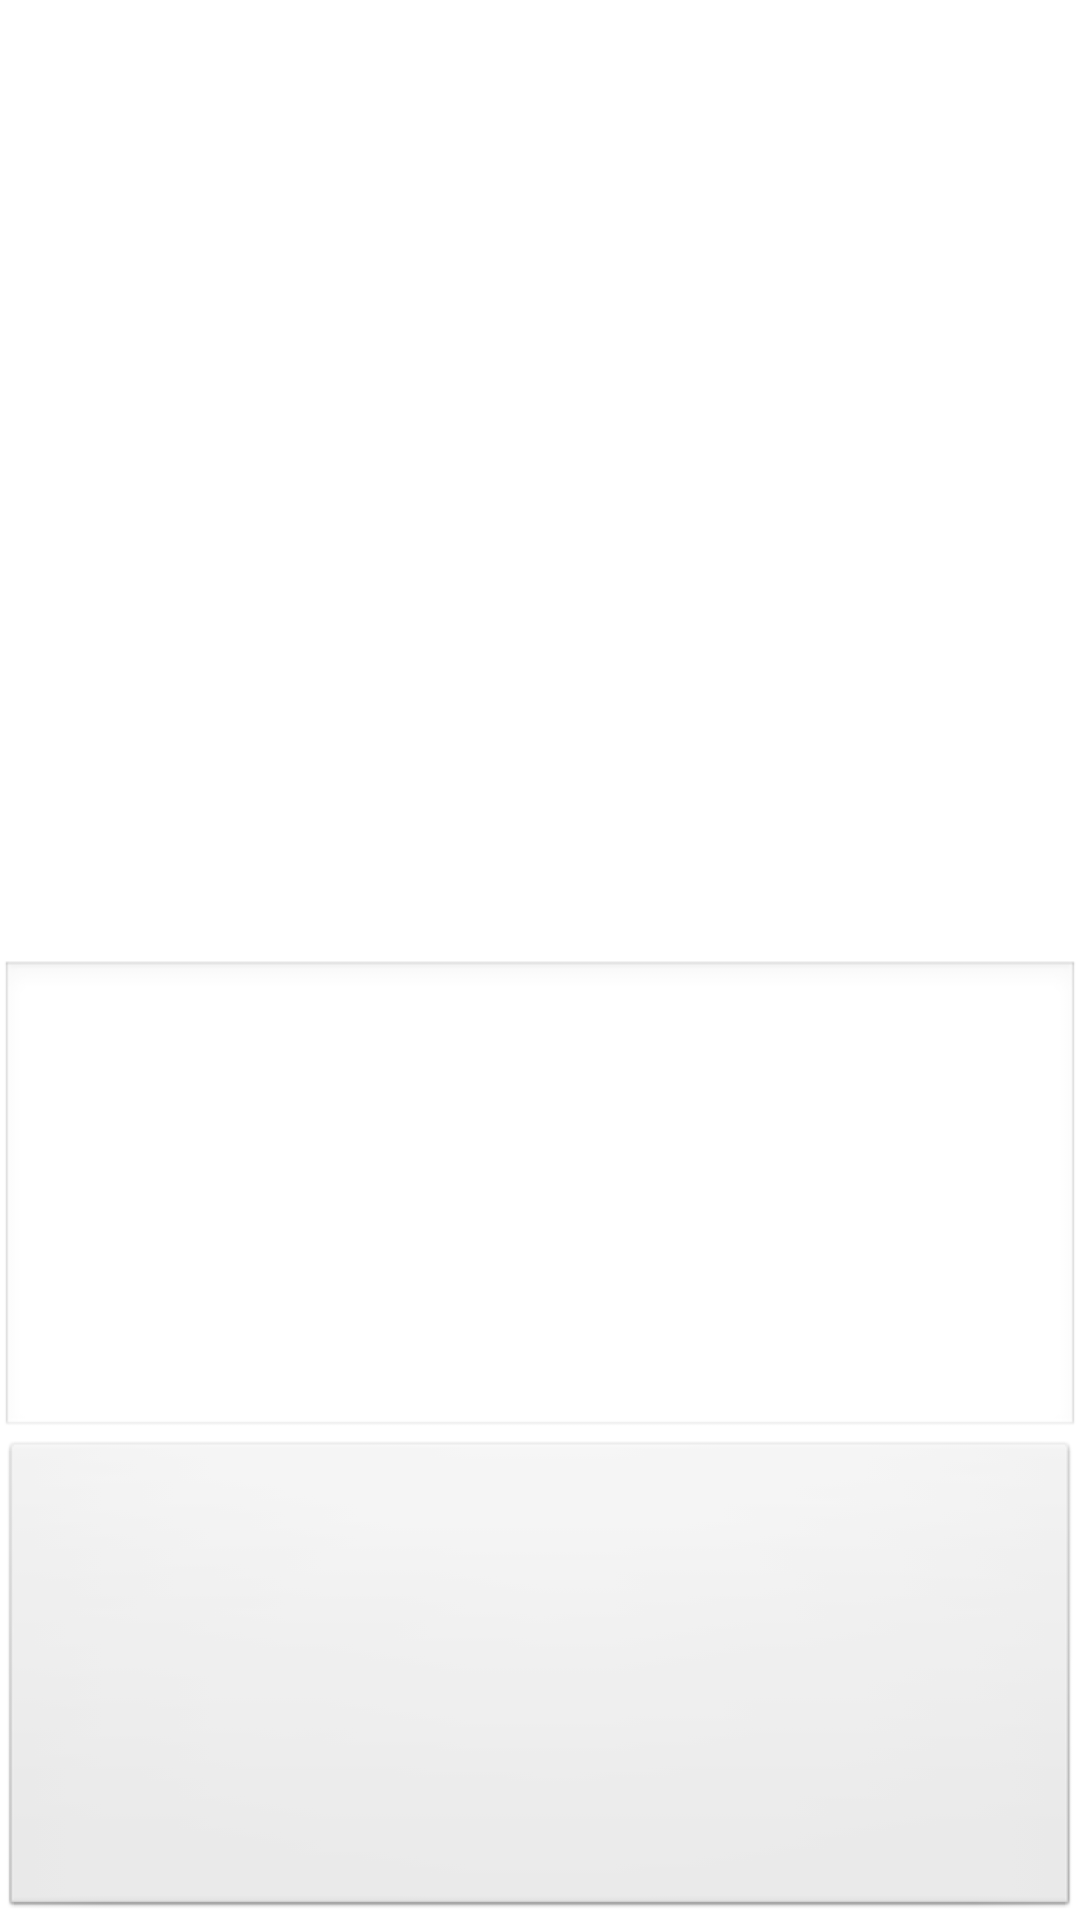

Here is an Android app screen rendered from its layout file. Give the layout XML and the strings, colors and styles it references.
<!-- AndroidManifest.xml: application theme AppTheme -->
<!-- res/layout/test.xml -->
<?xml version="1.0" encoding="utf-8"?>
<LinearLayout xmlns:android="http://schemas.android.com/apk/res/android"
    android:layout_width="match_parent"
    android:layout_height="match_parent"
    android:orientation="vertical" >

    <TextView
        android:id="@+id/logView"
        android:layout_width="match_parent"
        android:layout_height="0dip"
        android:layout_weight="2"
        android:scrollbars="vertical"
        android:text="" />

    <EditText
        android:id="@+id/inputTextView"
        android:layout_width="match_parent"
        android:layout_height="0dip"
        android:layout_weight="1"
        android:gravity="top|left" />

    <Button
        android:id="@+id/start"
        android:layout_width="match_parent"
        android:layout_height="0dip"
        android:layout_weight="1" />

</LinearLayout>
<!-- resources referenced by this layout -->
<resources>
  <style name="AppTheme" parent="AppBaseTheme">
          
      </style>
  <style name="AppBaseTheme" parent="android:Theme.Light">
          
      </style>
</resources>
